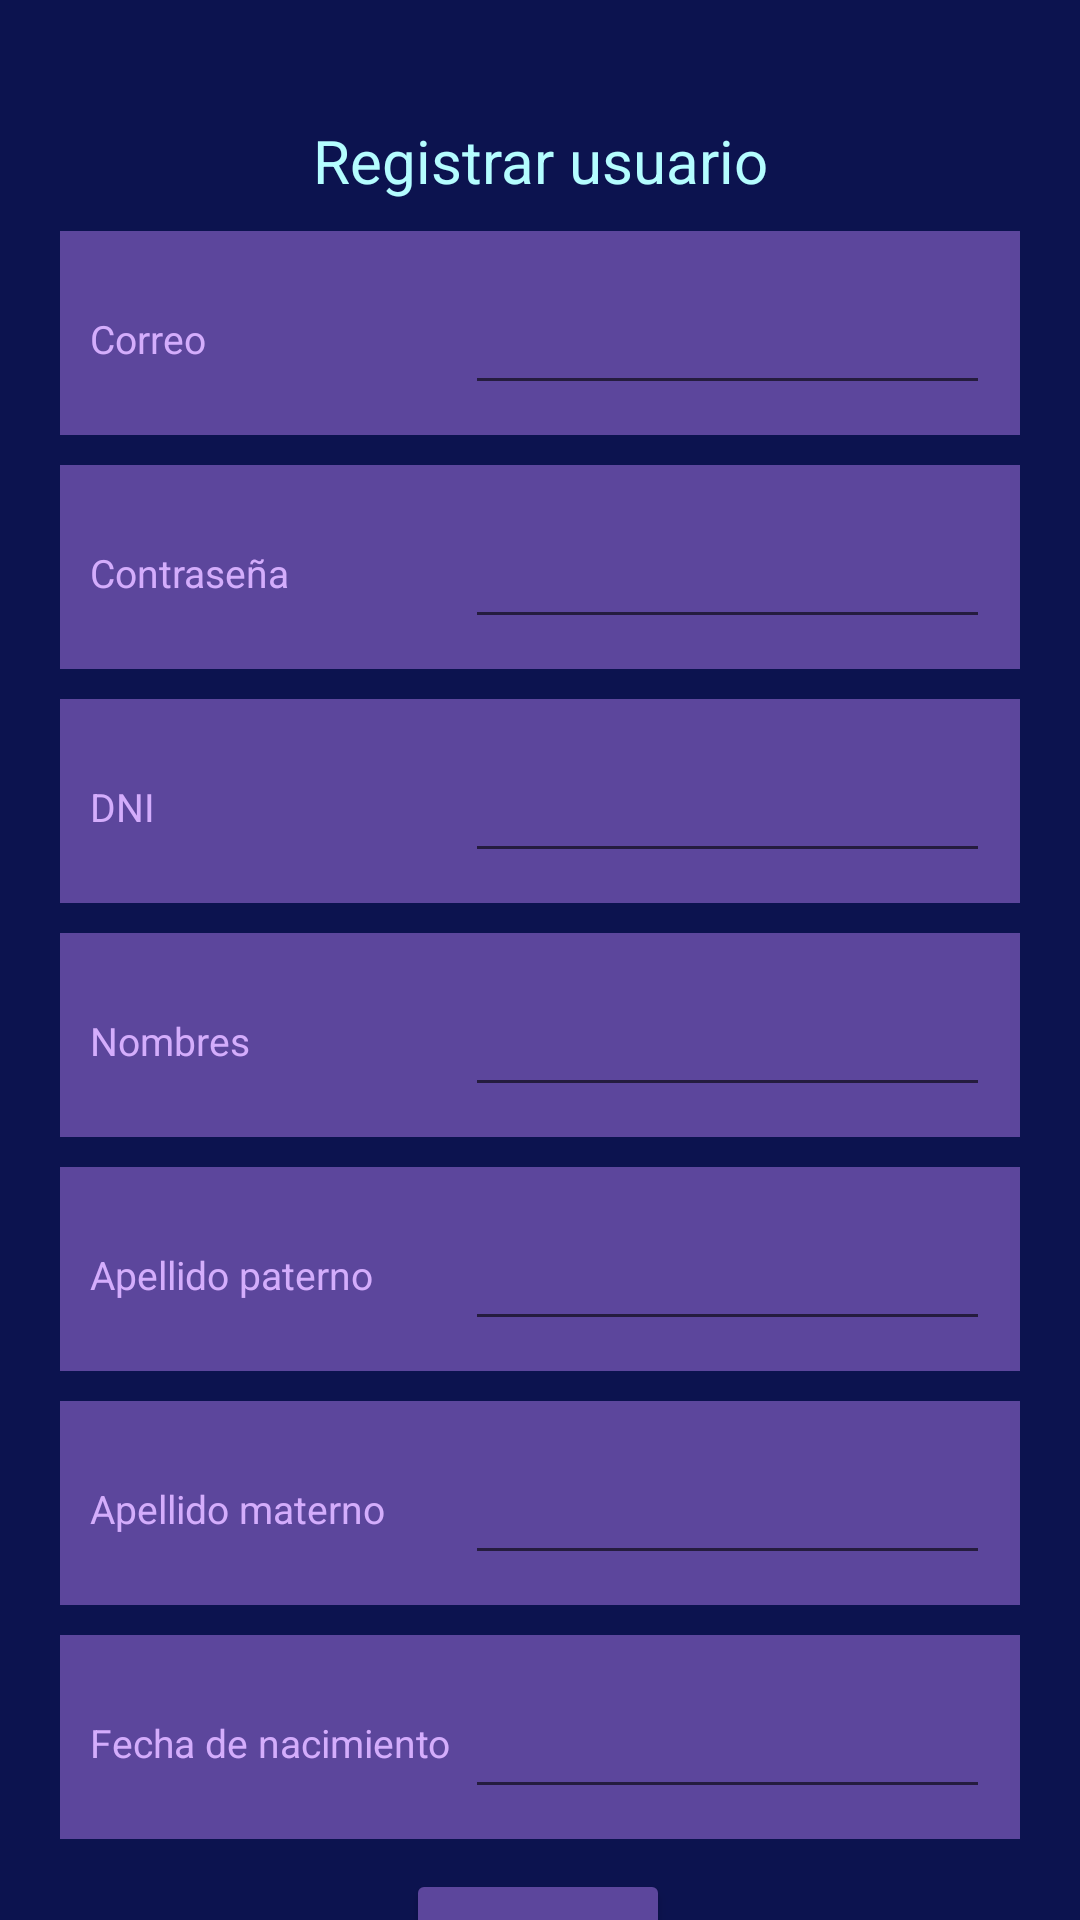

This screen was rendered from an Android layout file. Write that file and the resources it references.
<!-- AndroidManifest.xml: application theme Theme.Puntualo -->
<!-- res/layout/activity_user_register_form.xml -->
<?xml version="1.0" encoding="utf-8"?>
<androidx.constraintlayout.widget.ConstraintLayout xmlns:android="http://schemas.android.com/apk/res/android"
    xmlns:app="http://schemas.android.com/apk/res-auto"
    xmlns:tools="http://schemas.android.com/tools"
    android:layout_width="match_parent"
    android:layout_height="match_parent"
    android:background="@color/azul"
    tools:context=".UserForm">

    <TextView
        android:id="@+id/textSignupTitle"
        android:layout_width="match_parent"
        android:layout_height="wrap_content"
        android:textAlignment="center"
        android:textColor="@color/celeste"
        android:textSize="20sp"
        android:layout_marginTop="40dp"
        app:layout_constraintEnd_toEndOf="parent"
        app:layout_constraintStart_toStartOf="parent"
        app:layout_constraintTop_toTopOf="parent"
        android:text="Registrar usuario" />

    <LinearLayout
        android:id="@+id/linearUserRegisterEmail"
        android:layout_width="match_parent"
        android:layout_height="wrap_content"
        android:orientation="horizontal"
        android:background="@color/mora"
        android:layout_marginTop="10dp"
        android:layout_marginHorizontal="20dp"
        android:padding="10dp"
        app:layout_constraintTop_toBottomOf="@+id/textSignupTitle">

        <TextView
            android:id="@+id/registerEmail"
            android:layout_width="125dp"
            android:layout_height="wrap_content"
            android:textColor="@color/lila"
            android:textSize="13sp"
            app:layout_constraintEnd_toEndOf="parent"
            app:layout_constraintStart_toStartOf="parent"
            app:layout_constraintTop_toBottomOf="@+id/textSignupTitle"
            android:text="Correo" />

        <EditText
            android:id="@+id/editTextUserRegisterEmail"
            android:layout_width="match_parent"
            android:layout_height="48dp"
            android:ems="10"
            android:inputType="textEmailAddress"
            android:textSize="14sp"
            android:textColor="@color/white"
            tools:layout_editor_absoluteX="158dp"
            tools:layout_editor_absoluteY="406dp" />

    </LinearLayout>

    <LinearLayout
        android:id="@+id/linearUserRegisterPassword"
        android:layout_width="match_parent"
        android:layout_height="wrap_content"
        android:orientation="horizontal"
        android:background="@color/mora"
        android:layout_marginTop="10dp"
        android:layout_marginHorizontal="20dp"
        android:padding="10dp"
        app:layout_constraintTop_toBottomOf="@+id/linearUserRegisterEmail">

        <TextView
            android:id="@+id/registerPassword"
            android:layout_width="125dp"
            android:layout_height="wrap_content"
            android:textColor="@color/lila"
            android:textSize="13sp"
            app:layout_constraintEnd_toEndOf="parent"
            app:layout_constraintStart_toStartOf="parent"
            android:text="Contraseña" />

        <EditText
            android:id="@+id/editTextUserRegisterPassword"
            android:layout_width="match_parent"
            android:layout_height="48dp"
            android:ems="10"
            android:inputType="textPassword"
            android:textSize="14sp"
            android:textColor="@color/white"
            tools:layout_editor_absoluteX="158dp"
            tools:layout_editor_absoluteY="406dp" />

    </LinearLayout>

    <LinearLayout
        android:id="@+id/linearUserRegisterDNI"
        android:layout_width="match_parent"
        android:layout_height="wrap_content"
        android:orientation="horizontal"
        android:background="@color/mora"
        android:layout_marginTop="10dp"
        android:layout_marginHorizontal="20dp"
        android:padding="10dp"
        app:layout_constraintTop_toBottomOf="@+id/linearUserRegisterPassword">

        <TextView
            android:id="@+id/registerDNI"
            android:layout_width="125dp"
            android:layout_height="wrap_content"
            android:textColor="@color/lila"
            android:textSize="13sp"
            app:layout_constraintEnd_toEndOf="parent"
            app:layout_constraintStart_toStartOf="parent"
            android:text="DNI" />

        <EditText
            android:id="@+id/editTextUserRegisterDNI"
            android:layout_width="match_parent"
            android:layout_height="48dp"
            android:ems="10"
            android:inputType="number"
            android:textSize="14sp"
            android:textColor="@color/white"
            tools:layout_editor_absoluteX="158dp"
            tools:layout_editor_absoluteY="406dp" />

    </LinearLayout>

    <LinearLayout
        android:id="@+id/linearUserRegisterName"
        android:layout_width="match_parent"
        android:layout_height="wrap_content"
        android:orientation="horizontal"
        android:background="@color/mora"
        android:layout_marginTop="10dp"
        android:layout_marginHorizontal="20dp"
        android:padding="10dp"
        app:layout_constraintTop_toBottomOf="@+id/linearUserRegisterDNI">

        <TextView
            android:id="@+id/userRegisterName"
            android:layout_width="125dp"
            android:layout_height="wrap_content"
            android:textColor="@color/lila"
            android:textSize="13sp"
            app:layout_constraintEnd_toEndOf="parent"
            app:layout_constraintStart_toStartOf="parent"
            android:text="Nombres" />

        <EditText
            android:id="@+id/editTextUserRegisterName"
            android:layout_width="match_parent"
            android:layout_height="48dp"
            android:ems="10"
            android:inputType="textPersonName"
            android:textSize="14sp"
            android:textColor="@color/white"
            tools:layout_editor_absoluteX="158dp"
            tools:layout_editor_absoluteY="406dp" />

    </LinearLayout>


    <LinearLayout
        android:id="@+id/linearUserRegisterFatherLastName"
        android:layout_width="match_parent"
        android:layout_height="wrap_content"
        android:orientation="horizontal"
        android:background="@color/mora"
        android:layout_marginTop="10dp"
        android:layout_marginHorizontal="20dp"
        android:padding="10dp"
        app:layout_constraintTop_toBottomOf="@+id/linearUserRegisterName">

        <TextView
            android:id="@+id/userRegisterFatherLastName"
            android:layout_width="125dp"
            android:layout_height="wrap_content"
            android:textColor="@color/lila"
            android:textSize="13sp"
            app:layout_constraintEnd_toEndOf="parent"
            app:layout_constraintStart_toStartOf="parent"
            android:text="Apellido paterno" />

        <EditText
            android:id="@+id/editTextUserRegisterFatherLastName"
            android:layout_width="match_parent"
            android:layout_height="48dp"
            android:ems="10"
            android:inputType="textPersonName"
            android:textSize="14sp"
            android:textColor="@color/white"
            tools:layout_editor_absoluteX="158dp"
            tools:layout_editor_absoluteY="406dp" />

    </LinearLayout>

    <LinearLayout
        android:id="@+id/linearUserRegisterMotherLastName"
        android:layout_width="match_parent"
        android:layout_height="wrap_content"
        android:orientation="horizontal"
        android:background="@color/mora"
        android:layout_marginTop="10dp"
        android:layout_marginHorizontal="20dp"
        android:padding="10dp"
        app:layout_constraintTop_toBottomOf="@+id/linearUserRegisterFatherLastName">

        <TextView
            android:id="@+id/userMotherLastName"
            android:layout_width="125dp"
            android:layout_height="wrap_content"
            android:textColor="@color/lila"
            android:textSize="13sp"
            app:layout_constraintEnd_toEndOf="parent"
            app:layout_constraintStart_toStartOf="parent"
            android:text="Apellido materno" />


        <EditText
            android:id="@+id/editTextUserRegisterMotherLastName"
            android:layout_width="match_parent"
            android:layout_height="48dp"
            android:ems="10"
            android:inputType="textPersonName"
            android:textSize="14sp"
            android:textColor="@color/white"
            tools:layout_editor_absoluteX="158dp"
            tools:layout_editor_absoluteY="406dp" />

    </LinearLayout>

    <LinearLayout
        android:id="@+id/linearUserRegisterBirthdate"
        android:layout_width="match_parent"
        android:layout_height="wrap_content"
        android:orientation="horizontal"
        android:background="@color/mora"
        android:layout_marginTop="10dp"
        android:layout_marginHorizontal="20dp"
        android:padding="10dp"
        app:layout_constraintTop_toBottomOf="@+id/linearUserRegisterMotherLastName">

        <TextView
            android:id="@+id/userRegisterBirthdate"
            android:layout_width="125dp"
            android:layout_height="wrap_content"
            android:textColor="@color/lila"
            android:textSize="13sp"
            app:layout_constraintEnd_toEndOf="parent"
            app:layout_constraintStart_toStartOf="parent"
            android:text="Fecha de nacimiento" />

        <EditText
            android:id="@+id/editTextUserRegisterBirthdate"
            android:layout_width="match_parent"
            android:layout_height="48dp"
            android:ems="10"
            android:inputType="date"
            android:textSize="14sp"
            android:textColor="@color/white"
            tools:layout_editor_absoluteX="158dp"
            tools:layout_editor_absoluteY="406dp" />
    </LinearLayout>

    <Button
        android:id="@+id/buttonFormEditUserRegister"
        android:layout_width="wrap_content"
        android:layout_height="wrap_content"
        android:layout_marginTop="10dp"
        android:backgroundTint="@color/mora"
        android:text="SIGNUP"
        app:layout_constraintEnd_toEndOf="parent"
        app:layout_constraintHorizontal_bias="0.498"
        app:layout_constraintStart_toStartOf="parent"
        app:layout_constraintTop_toBottomOf="@+id/linearUserRegisterBirthdate" />

</androidx.constraintlayout.widget.ConstraintLayout>
<!-- resources referenced by this layout -->
<resources>
  <color name="azul">#0C134F</color>
  <color name="celeste">#B4FDFF</color>
  <color name="lila">#D4ADFC</color>
  <color name="mora">#5C469C</color>
  <color name="white">#FFFFFFFF</color>
  <style name="Theme.Puntualo" parent="Theme.MaterialComponents.DayNight.DarkActionBar">
          
          <item name="colorPrimary">@color/purple_500</item>
          <item name="colorPrimaryVariant">@color/purple_700</item>
          <item name="colorOnPrimary">@color/white</item>
          
          <item name="colorSecondary">@color/teal_200</item>
          <item name="colorSecondaryVariant">@color/teal_700</item>
          <item name="colorOnSecondary">@color/black</item>
          
          <item name="android:statusBarColor">?attr/colorPrimaryVariant</item>
          
      </style>
  <color name="purple_500">#FF6200EE</color>
  <color name="purple_700">#FF3700B3</color>
  <color name="teal_200">#FF03DAC5</color>
  <color name="teal_700">#FF018786</color>
  <color name="black">#FF000000</color>
</resources>
